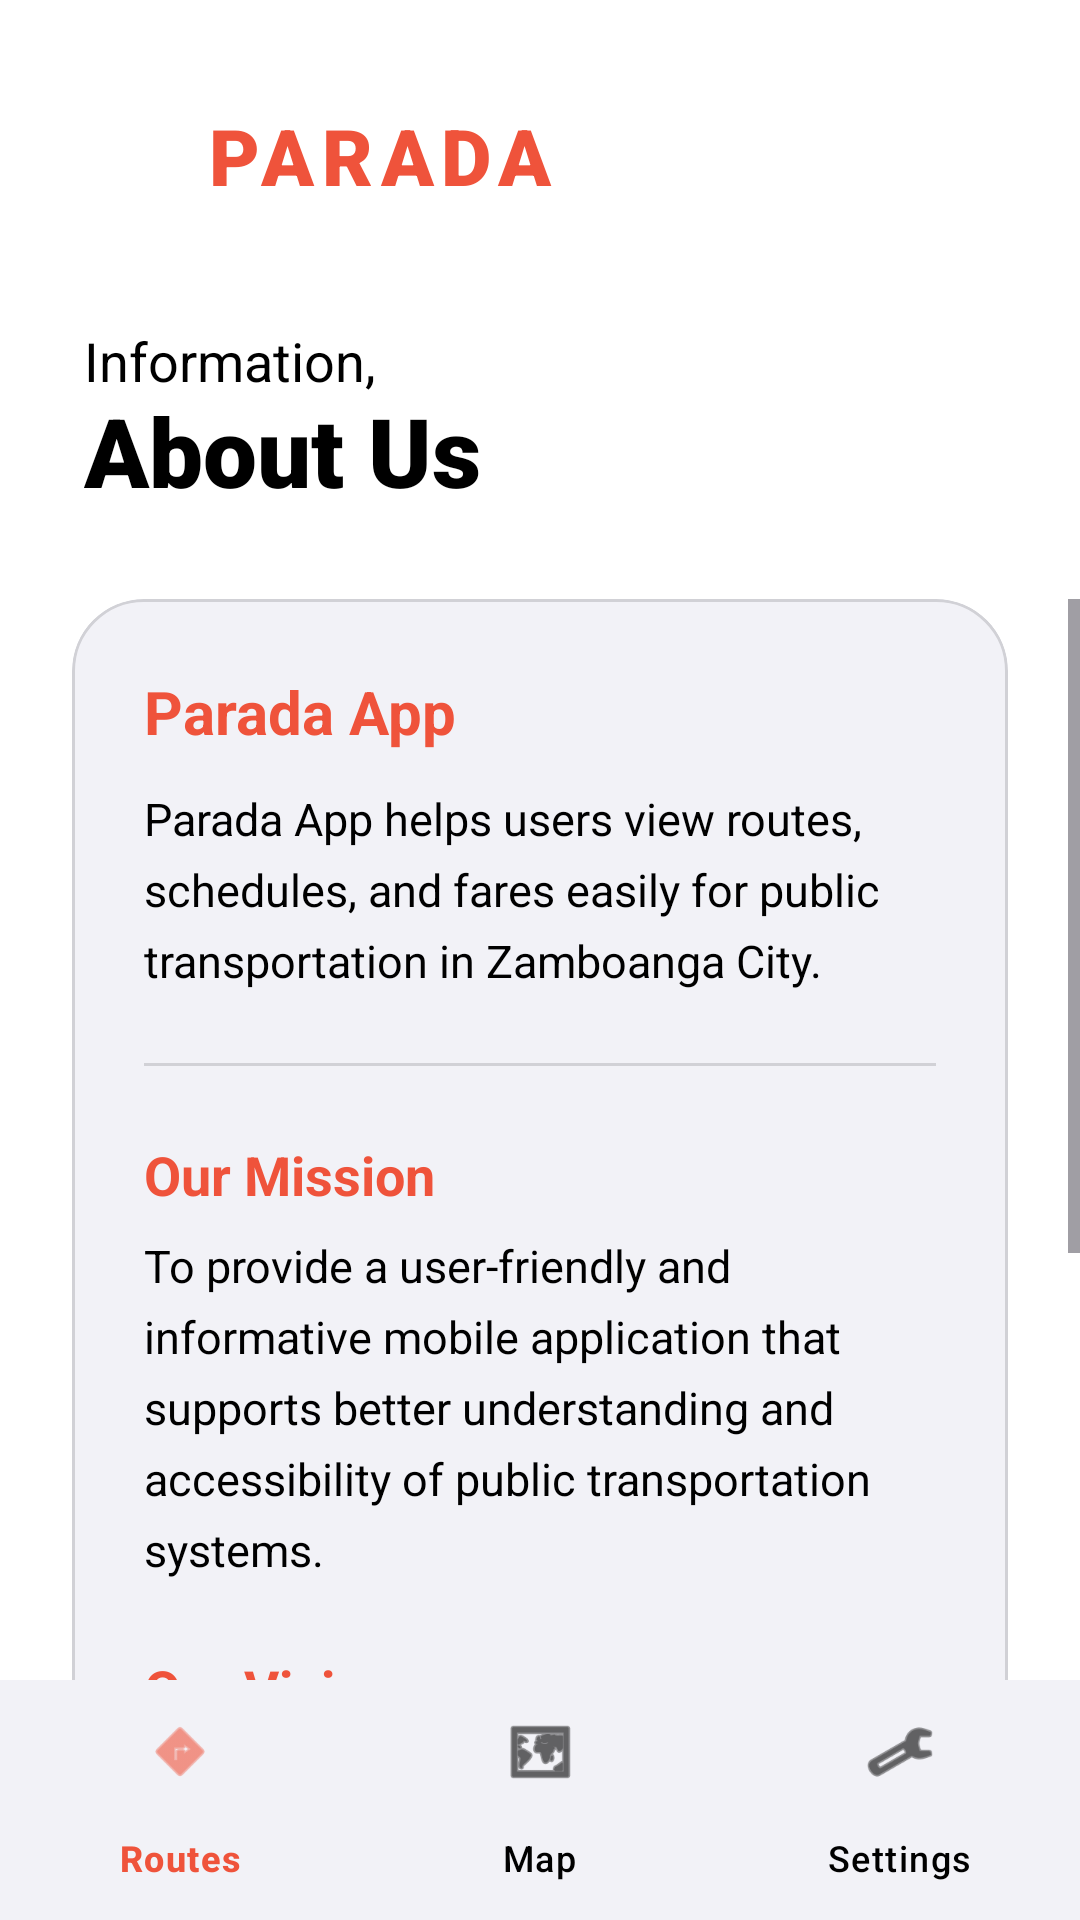

Layout XML and referenced resources for this Android screen:
<!-- AndroidManifest.xml: application theme Theme.Parada_Finals -->
<!-- res/layout/activity_about.xml -->
<?xml version="1.0" encoding="utf-8"?>
<RelativeLayout xmlns:android="http://schemas.android.com/apk/res/android"
    xmlns:app="http://schemas.android.com/apk/res-auto"
    android:layout_width="match_parent"
    android:layout_height="match_parent"
    android:background="@color/ui_main_bg">

    
    <LinearLayout
        android:id="@+id/header"
        android:layout_width="match_parent"
        android:layout_height="wrap_content"
        android:orientation="vertical"
        android:padding="28dp">

        <RelativeLayout
            android:layout_width="match_parent"
            android:layout_height="wrap_content">

            <ImageButton
                android:id="@+id/btnBack"
                android:layout_width="48dp"
                android:layout_height="48dp"
                android:layout_marginStart="-12dp"
                android:background="?attr/selectableItemBackgroundBorderless"
                android:src="@drawable/ic_back"
                app:tint="@color/ui_orange"
                android:contentDescription="Back" />

            <TextView
                android:id="@+id/tvAppName"
                android:layout_width="wrap_content"
                android:layout_height="wrap_content"
                android:layout_toEndOf="@id/btnBack"
                android:layout_marginStart="4dp"
                android:layout_centerVertical="true"
                android:text="PARADA"
                android:textColor="@color/ui_orange"
                android:textSize="26sp"
                android:textStyle="bold"
                android:fontFamily="sans-serif-black"
                android:letterSpacing="0.1" />

        </RelativeLayout>

        <TextView
            android:layout_width="wrap_content"
            android:layout_height="wrap_content"
            android:layout_marginTop="32dp"
            android:text="Information,"
            android:textColor="@color/ui_text_secondary"
            android:textSize="18sp" />

        <TextView
            android:id="@+id/tvHeaderTitle"
            android:layout_width="wrap_content"
            android:layout_height="wrap_content"
            android:text="About Us"
            android:textColor="@color/ui_text_primary"
            android:textSize="32sp"
            android:fontFamily="sans-serif-black"
            android:layout_marginTop="-4dp"/>

    </LinearLayout>

    <ScrollView
        android:layout_width="match_parent"
        android:layout_height="match_parent"
        android:layout_below="@id/header"
        android:layout_above="@id/bottom_navigation"
        android:clipToPadding="false"
        android:paddingBottom="24dp">

        <LinearLayout
            android:layout_width="match_parent"
            android:layout_height="wrap_content"
            android:orientation="vertical"
            android:paddingHorizontal="24dp">

            <com.google.android.material.card.MaterialCardView
                android:layout_width="match_parent"
                android:layout_height="wrap_content"
                app:cardCornerRadius="24dp"
                app:cardBackgroundColor="@color/ui_card_surface"
                app:strokeWidth="1dp"
                app:strokeColor="@color/ui_divider">

                <LinearLayout
                    android:layout_width="match_parent"
                    android:layout_height="wrap_content"
                    android:orientation="vertical"
                    android:padding="24dp">

                    <TextView
                        android:text="Parada App"
                        android:textColor="@color/ui_orange"
                        android:textSize="20sp"
                        android:textStyle="bold"
                        android:layout_marginBottom="12dp"
                        android:layout_width="wrap_content"
                        android:layout_height="wrap_content"/>

                    <TextView
                        android:text="Parada App helps users view routes, schedules, and fares easily for public transportation in Zamboanga City."
                        android:textSize="15sp"
                        android:textColor="@color/ui_text_primary"
                        android:lineSpacingExtra="6dp"
                        android:layout_width="match_parent"
                        android:layout_height="wrap_content"/>

                    <View
                        android:layout_width="match_parent"
                        android:layout_height="1dp"
                        android:background="@color/ui_divider"
                        android:layout_marginVertical="24dp"/>

                    <TextView
                        android:text="Our Mission"
                        android:textColor="@color/ui_orange"
                        android:textSize="18sp"
                        android:textStyle="bold"
                        android:layout_marginBottom="8dp"
                        android:layout_width="wrap_content"
                        android:layout_height="wrap_content"/>

                    <TextView
                        android:text="To provide a user-friendly and informative mobile application that supports better understanding and accessibility of public transportation systems."
                        android:textSize="15sp"
                        android:textColor="@color/ui_text_primary"
                        android:lineSpacingExtra="6dp"
                        android:layout_width="match_parent"
                        android:layout_height="wrap_content"/>

                    <TextView
                        android:text="Our Vision"
                        android:textColor="@color/ui_orange"
                        android:textSize="18sp"
                        android:textStyle="bold"
                        android:layout_marginTop="24dp"
                        android:layout_marginBottom="8dp"
                        android:layout_width="wrap_content"
                        android:layout_height="wrap_content"/>

                    <TextView
                        android:text="To enhance the commuting experience through technology by offering reliable and easy-to-use transportation information."
                        android:textSize="15sp"
                        android:textColor="@color/ui_text_primary"
                        android:lineSpacingExtra="6dp"
                        android:layout_width="match_parent"
                        android:layout_height="wrap_content"/>

                    <TextView
                        android:text="Version 1.0.0"
                        android:textSize="13sp"
                        android:textColor="@color/ui_text_secondary"
                        android:layout_marginTop="40dp"
                        android:layout_width="wrap_content"
                        android:layout_height="wrap_content"
                        android:layout_gravity="center_horizontal"/>

                </LinearLayout>

            </com.google.android.material.card.MaterialCardView>

        </LinearLayout>
    </ScrollView>

    <com.google.android.material.bottomnavigation.BottomNavigationView
        android:id="@+id/bottom_navigation"
        android:layout_width="match_parent"
        android:layout_height="80dp"
        android:layout_alignParentBottom="true"
        android:background="@color/ui_card_surface"
        app:menu="@menu/bottom_nav_menu"
        app:itemIconTint="@color/nav_item_color"
        app:itemTextColor="@color/nav_item_color"
        app:labelVisibilityMode="labeled" />

</RelativeLayout>
<!-- resources referenced by this layout -->
<resources>
  <color name="ui_card_surface">#F2F2F7</color>
  <color name="ui_divider">#D1D1D6</color>
  <color name="ui_main_bg">#FFFFFF</color>
  <color name="ui_orange">#EF533B</color>
  <color name="ui_text_primary">#000000</color>
  <color name="ui_text_secondary">#000000</color>
  <style name="Theme.Parada_Finals" parent="Base.Theme.Parada_Finals" />
  <style name="Base.Theme.Parada_Finals" parent="Theme.Material3.DayNight.NoActionBar">
          
          
      </style>
</resources>
